Run: headless pygame with SDL's dummy video driver; simulated clock (each Clock.tick advances the game by its frame time, no real sleeping); random seed 0; keys injected as events and as key.get_pressed() state; no mouse input.
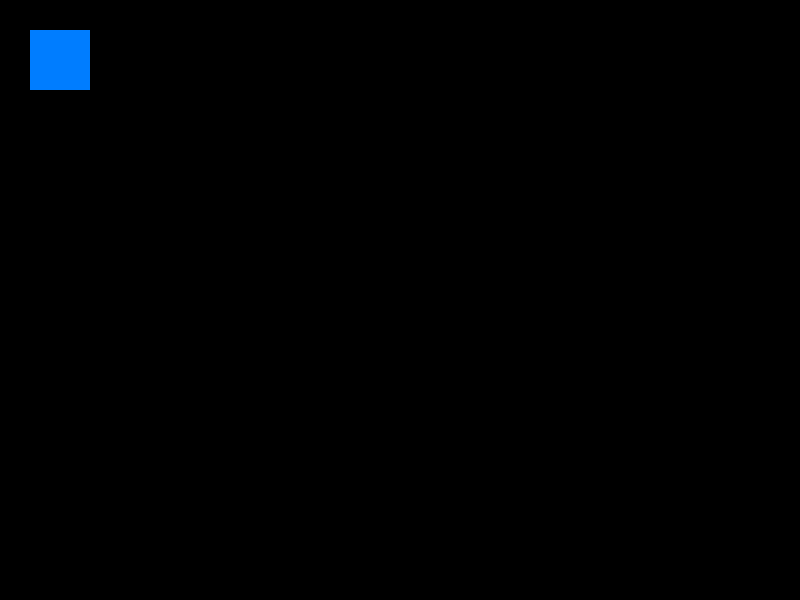
Frame 1 of 4 · flips 1–60 · no input
Frame 2 of 4 · flips 61–180 · tapped SPACE, RETURN · held RIGHT (→), D · screen unchanged from frame 1, image omitted
Frame 3 of 4 · flips 181–300 · held DOWN (↓), S · screen unchanged from frame 2, image omitted
Frame 4 of 4 · flips 301–420 · held LEFT (←), A, UP (↑), W · screen unchanged from frame 3, image omitted

The pygame program that drew these frames:

import pygame

pygame.init()
SCREEN_WIDTH, SCREEN_HEIGHT = 800, 600
screen = pygame.display.set_mode((SCREEN_WIDTH, SCREEN_HEIGHT))

while True:
    for event in pygame.event.get():
        if event.type == pygame.QUIT:
            pygame.quit()
            break
    pygame.draw.rect(screen, (0, 125, 255), pygame.Rect(30, 30, 60, 60))
    pygame.display.flip()
